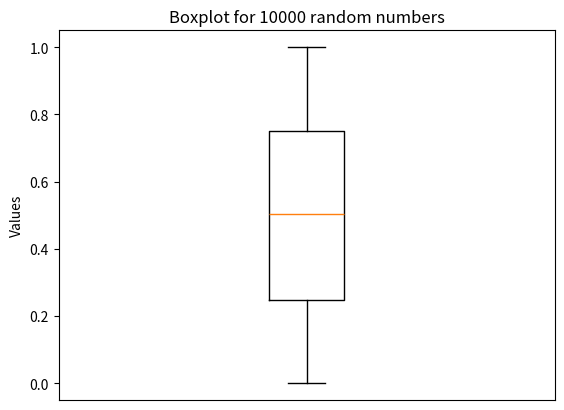

The script that saved this image:
import matplotlib.pyplot as plt
import random
import numpy as np

## Q1.1
# Generate data
df1_1 = np.array([random.random() for x in range(0, 10000)])

# Create plot
fig1_1,ax1_1 = plt.subplots()

ax1_1.boxplot(df1_1)
ax1_1.set_title("Boxplot for 10000 random numbers")
ax1_1.set_xticks([])
ax1_1.set_yticks([0, .2, .4, .6, .8, 1])
ax1_1.set_ylabel('Values')
plt.show()
